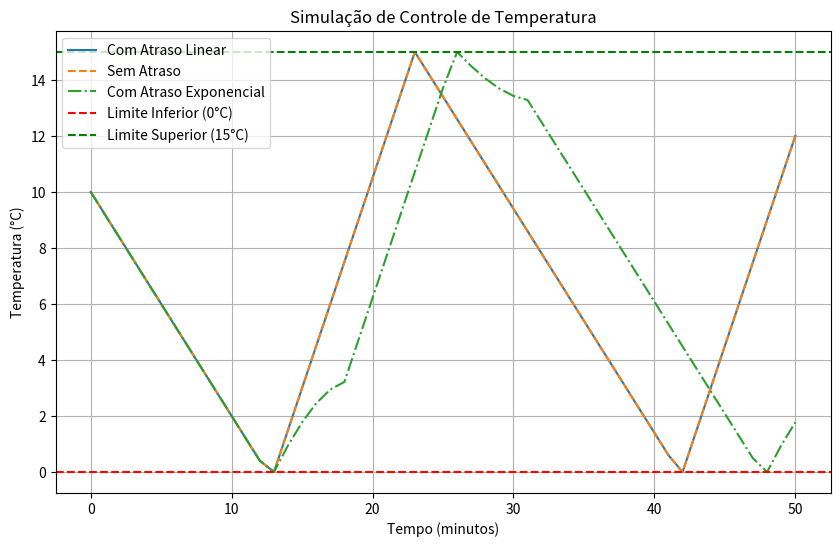

Write Python code to recreate this figure.
# PROGRAMADOR AGRO
# [redacted]
# Código para simular o controle de temperatura em uma câmara fria que armazena produtos sensíveis
# A linguagem de programção escolhida foi Python 

# Para baixar a biblioteca utilizadas: 
# Digitar no terminal: "pip install matplotlib"
# Digitar no terminal: "pip install matplotlib"

import matplotlib.pyplot as plt
import math

temperatura_inicial = 10
taxa_resfriamento = 0.8
taxa_aquecimento = 1.5
faixa_temperatura = [0, 15]
atraso_efeito = 5  # Constante de tempo para o atraso linear

def simular_ciclo_com_atraso(exponencial=False):
    #Simula a variação da temperatura com atraso linear ou exponencial.
    temperatura = temperatura_inicial
    tempo_total = 0
    motor_ligado = True  # Começa com o motor ligado
    tempo_atraso = 0
    estado_anterior_motor = motor_ligado
    atingiu_limite_inferior = False
    tempo_para_atingir_0 = None

    temperaturas = [temperatura]
    tempos = [tempo_total]
    estados_motor = ["Ligado"]

    print("\nSimulação de ciclo completo com atraso linear:" if not exponencial else "\nSimulação de ciclo completo com atraso exponencial:")

    while tempo_total < 50:  # Simula por 50 minutos
        # Verifica se a temperatura está fora da faixa segura
        if temperatura <= faixa_temperatura[0]:
            motor_ligado = False  # Desliga o motor
            if not atingiu_limite_inferior:
                print(f"Temperatura atingiu 0°C no minuto {tempo_total}.")
                atingiu_limite_inferior = True
                tempo_para_atingir_0 = tempo_total
        elif temperatura >= faixa_temperatura[1]:
            motor_ligado = True  # Liga o motor

        # Aplica o atraso
        if motor_ligado != estado_anterior_motor:
            tempo_atraso = atraso_efeito
            estado_anterior_motor = motor_ligado

        # Aplica a taxa de variação de temperatura
        if tempo_atraso > 0:
            # Durante o atraso, a temperatura varia com base no estado anterior do motor
            if estado_anterior_motor:
                if exponencial:
                    temperatura -= taxa_resfriamento * (1 - math.exp(-tempo_atraso / atraso_efeito))
                else:
                    temperatura -= taxa_resfriamento
            else:
                if exponencial:
                    temperatura += taxa_aquecimento * (1 - math.exp(-tempo_atraso / atraso_efeito))
                else:
                    temperatura += taxa_aquecimento
            tempo_atraso -= 1
        else:
            # Após o atraso, a temperatura varia com base no estado atual do motor
            if motor_ligado:
                temperatura -= taxa_resfriamento
            else:
                temperatura += taxa_aquecimento

        # Mantém a temperatura dentro da faixa segura
        temperatura = max(faixa_temperatura[0], min(faixa_temperatura[1], temperatura))

        # Atualiza o tempo
        tempo_total += 1

        # Registra os dados
        temperaturas.append(temperatura)
        tempos.append(tempo_total)
        estados_motor.append("Ligado" if motor_ligado else "Desligado")

        # Exibe o status
        print(f"Minuto {tempo_total}: Temperatura = {temperatura:.2f}°C, Motor = {estados_motor[-1]}")

    return temperaturas, tempos, estados_motor, tempo_para_atingir_0

def simular_ciclo_sem_atraso():
    #Simula a variação da temperatura sem atraso.
    temperatura = temperatura_inicial
    tempo_total = 0
    motor_ligado = True  # Começa com o motor ligado
    tempo_para_atingir_0 = None

    temperaturas = [temperatura]
    tempos = [tempo_total]
    estados_motor = ["Ligado"]

    print("\nSimulação de ciclo completo sem atraso:")

    while tempo_total < 50:  # Simula por 50 minutos
        # Verifica se a temperatura está fora da faixa segura
        if temperatura <= faixa_temperatura[0]:
            motor_ligado = False  # Desliga o motor
            if tempo_para_atingir_0 is None:
                print(f"Temperatura atingiu 0°C no minuto {tempo_total}.")
                tempo_para_atingir_0 = tempo_total
        elif temperatura >= faixa_temperatura[1]:
            motor_ligado = True  # Liga o motor

        # Aplica a taxa de variação de temperatura
        if motor_ligado:
            temperatura -= taxa_resfriamento
        else:
            temperatura += taxa_aquecimento

        # Mantém a temperatura dentro da faixa segura
        temperatura = max(faixa_temperatura[0], min(faixa_temperatura[1], temperatura))

        # Atualiza o tempo
        tempo_total += 1

        # Registra os dados
        temperaturas.append(temperatura)
        tempos.append(tempo_total)
        estados_motor.append("Ligado" if motor_ligado else "Desligado")

        # Exibe o status
        print(f"Minuto {tempo_total}: Temperatura = {temperatura:.2f}°C, Motor = {estados_motor[-1]}")

    return temperaturas, tempos, estados_motor, tempo_para_atingir_0

def plotar_graficos(tempos_com_atraso, temperaturas_com_atraso, tempos_sem_atraso, temperaturas_sem_atraso, tempos_exponencial, temperaturas_exponencial):
    # Plota gráficos da simulação.
    plt.figure(figsize=(10, 6))

    plt.plot(tempos_com_atraso, temperaturas_com_atraso, label="Com Atraso Linear")
    plt.plot(tempos_sem_atraso, temperaturas_sem_atraso, label="Sem Atraso", linestyle="--")
    plt.plot(tempos_exponencial, temperaturas_exponencial, label="Com Atraso Exponencial", linestyle="-.")
    plt.axhline(y=faixa_temperatura[0], color='r', linestyle='--', label="Limite Inferior (0°C)")
    plt.axhline(y=faixa_temperatura[1], color='g', linestyle='--', label="Limite Superior (15°C)")

    plt.title("Simulação de Controle de Temperatura")
    plt.xlabel("Tempo (minutos)")
    plt.ylabel("Temperatura (°C)")
    plt.legend()
    plt.grid()
    plt.show()

# Simulação com atraso linear
temperaturas_com_atraso, tempos_com_atraso, estados_motor_com_atraso, tempo_para_0_com_atraso = simular_ciclo_com_atraso()

# Simulação sem atraso
temperaturas_sem_atraso, tempos_sem_atraso, estados_motor_sem_atraso, tempo_para_0_sem_atraso = simular_ciclo_sem_atraso()

# Simulação com atraso exponencial (passo bônus)
temperaturas_exponencial, tempos_exponencial, estados_motor_exponencial, tempo_para_0_exponencial = simular_ciclo_com_atraso(exponencial=True)

# Exibe os tempos para atingir 0°C
print(f"\nTempo para atingir 0°C:")
print(f"Com atraso linear: {tempo_para_0_com_atraso} minutos")
print(f"Sem atraso: {tempo_para_0_sem_atraso} minutos")
print(f"Com atraso exponencial: {tempo_para_0_exponencial} minutos")

# Gráficos
plotar_graficos(tempos_com_atraso, temperaturas_com_atraso, tempos_sem_atraso, temperaturas_sem_atraso, tempos_exponencial, temperaturas_exponencial)